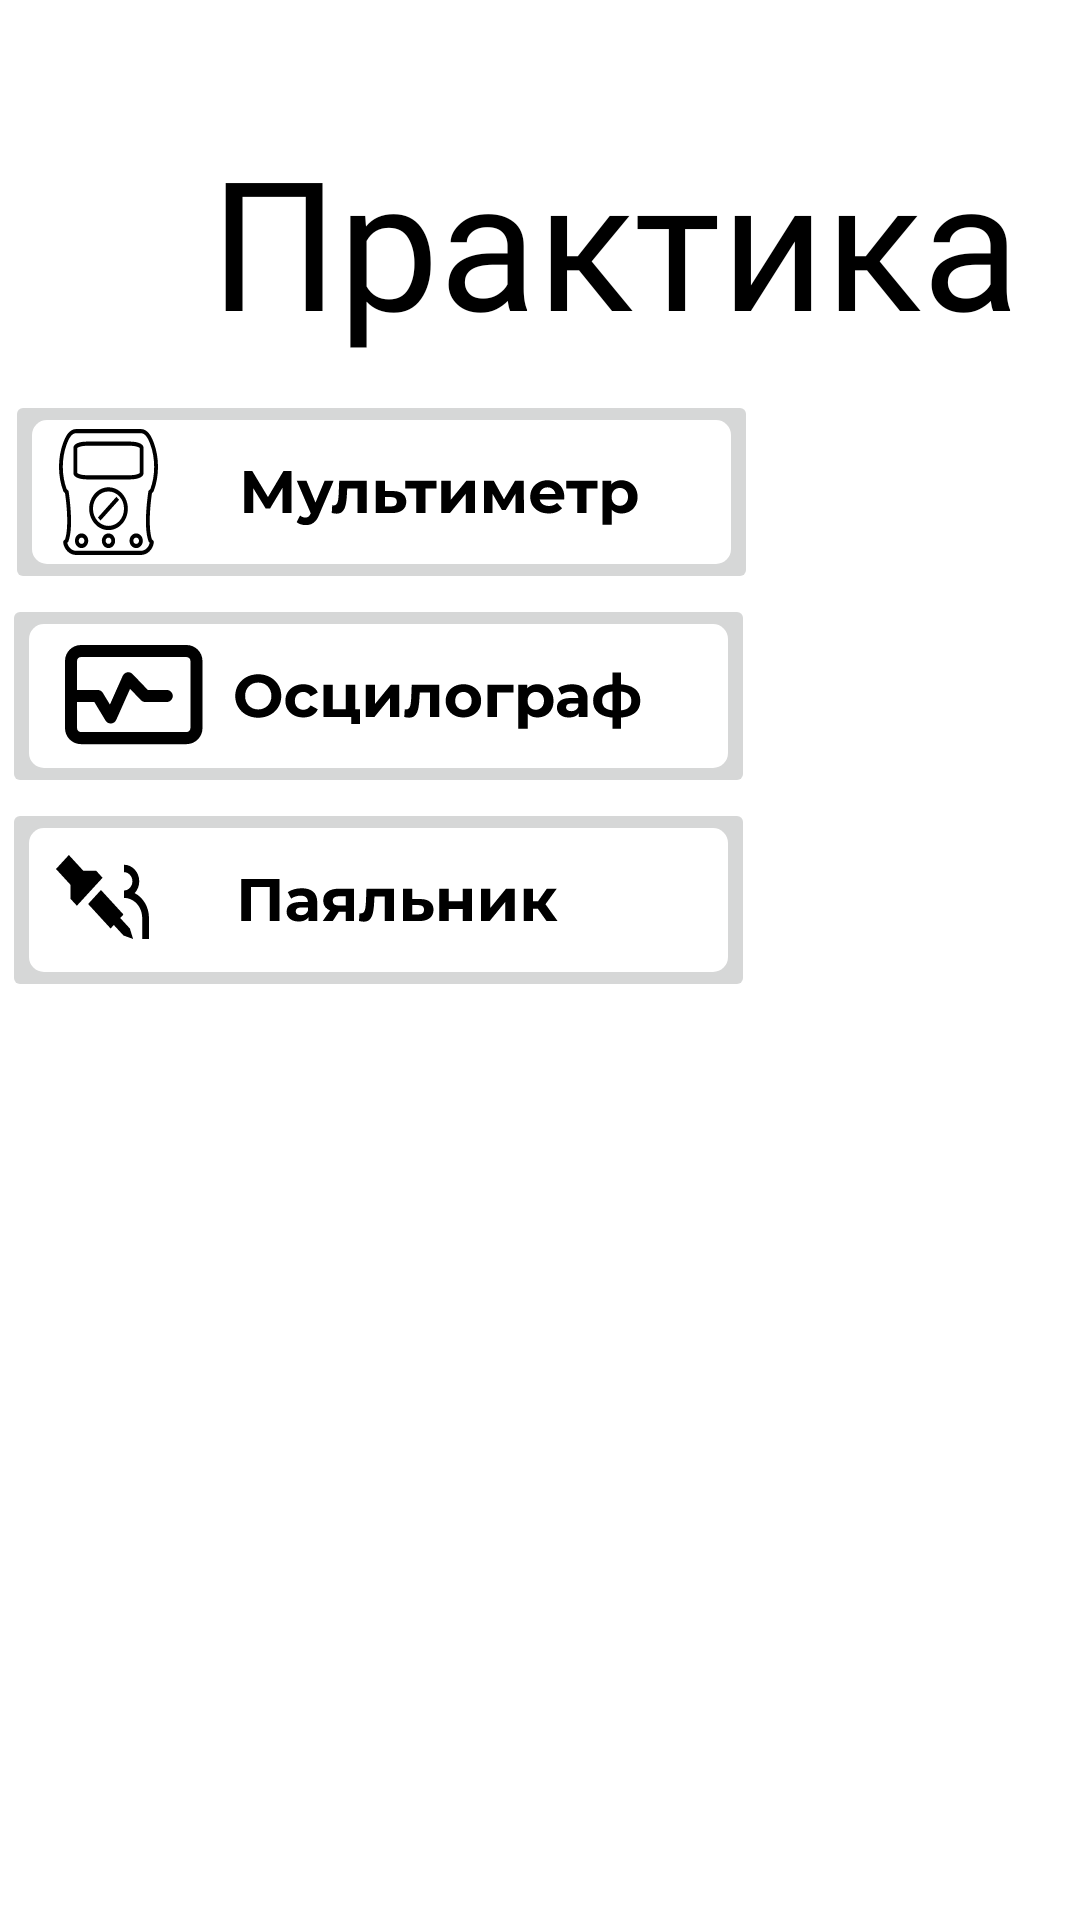

This screen was rendered from an Android layout file. Write that file and the resources it references.
<!-- AndroidManifest.xml: application theme Theme.Diplomproject -->
<!-- res/layout/activity_practica.xml -->
<?xml version="1.0" encoding="utf-8"?>
<androidx.constraintlayout.widget.ConstraintLayout xmlns:android="http://schemas.android.com/apk/res/android"
    xmlns:app="http://schemas.android.com/apk/res-auto"
    xmlns:tools="http://schemas.android.com/tools"
    android:layout_width="match_parent"
    android:layout_height="match_parent"
    tools:context=".Teory">

    <TextView
        android:id="@+id/textView3"
        android:layout_width="0dp"
        android:layout_height="wrap_content"
        android:layout_marginStart="70dp"
        android:layout_marginBottom="520dp"
        android:fontFamily="@font/montserrat"
        android:text="Практика"
        android:textColor="#000000"
        android:textSize="60sp"
        app:layout_constraintBottom_toBottomOf="parent"
        app:layout_constraintEnd_toEndOf="parent"
        app:layout_constraintStart_toStartOf="parent" />

    <ScrollView
        android:layout_width="409dp"
        android:layout_height="518dp"
        android:layout_marginStart="50dp"
        android:layout_marginTop="10dp"
        app:layout_constraintEnd_toEndOf="parent"
        app:layout_constraintStart_toStartOf="parent"
        app:layout_constraintTop_toBottomOf="@+id/textView3"
        tools:ignore="SpeakableTextPresentCheck">

        <LinearLayout
            android:layout_width="match_parent"
            android:layout_height="wrap_content"
            android:orientation="vertical">

            <ImageButton
                android:id="@+id/Mult"
                android:layout_width="251dp"
                android:layout_height="match_parent"
                android:layout_marginStart="1dp"
                android:layout_marginTop="0dp"
                android:layout_marginEnd="178dp"
                android:onClick="openMult"
                app:layout_constraintEnd_toEndOf="parent"
                app:layout_constraintStart_toStartOf="parent"
                app:layout_constraintTop_toBottomOf="@+id/Practic"
                app:srcCompat="@drawable/ic_mult"
                tools:ignore="OnClick,SpeakableTextPresentCheck" />

            <ImageButton
                android:id="@+id/osc"
                android:layout_width="251dp"
                android:layout_height="match_parent"
                android:onClick="openOsc"
                app:srcCompat="@drawable/ic_osc"
                tools:ignore="OnClick,SpeakableTextPresentCheck" />
            <ImageButton
                android:id="@+id/pay"
                android:layout_width="251dp"
                android:layout_height="match_parent"
                app:srcCompat="@drawable/ic_pay"
                android:onClick="openPay"
                tools:ignore="OnClick,SpeakableTextPresentCheck" />


        </LinearLayout>
    </ScrollView>

</androidx.constraintlayout.widget.ConstraintLayout>
<!-- resources referenced by this layout -->
<resources>
  <!-- drawable ic_mult: vector/xml drawable (drawable, 9290 chars, omitted) -->
  <!-- drawable ic_osc: vector/xml drawable (drawable, 8827 chars, omitted) -->
  <!-- drawable ic_pay: vector/xml drawable (drawable, 3895 chars, omitted) -->
  <style name="Theme.Diplomproject" parent="Theme.MaterialComponents.DayNight.NoActionBar">
          
          <item name="colorPrimary">@color/purple_500</item>
          <item name="colorPrimaryVariant">@color/purple_700</item>
          <item name="colorOnPrimary">@color/white</item>
          
          <item name="colorSecondary">@color/teal_200</item>
          <item name="colorSecondaryVariant">@color/teal_700</item>
          <item name="colorOnSecondary">@color/black</item>
          
          <item name="android:statusBarColor" tools:targetApi="l">?attr/colorPrimaryVariant</item>
          
  
          <item name="windowNoTitle">true</item>
          <item name="android:windowFullscreen">true</item>
          <item name="android:windowActivityTransitions">true</item>
      </style>
  <color name="purple_500">#FF6200EE</color>
  <color name="purple_700">#FF3700B3</color>
  <color name="white">#FFFFFFFF</color>
  <color name="teal_200">#FF03DAC5</color>
  <color name="teal_700">#FF018786</color>
  <color name="black">#FF000000</color>
</resources>
